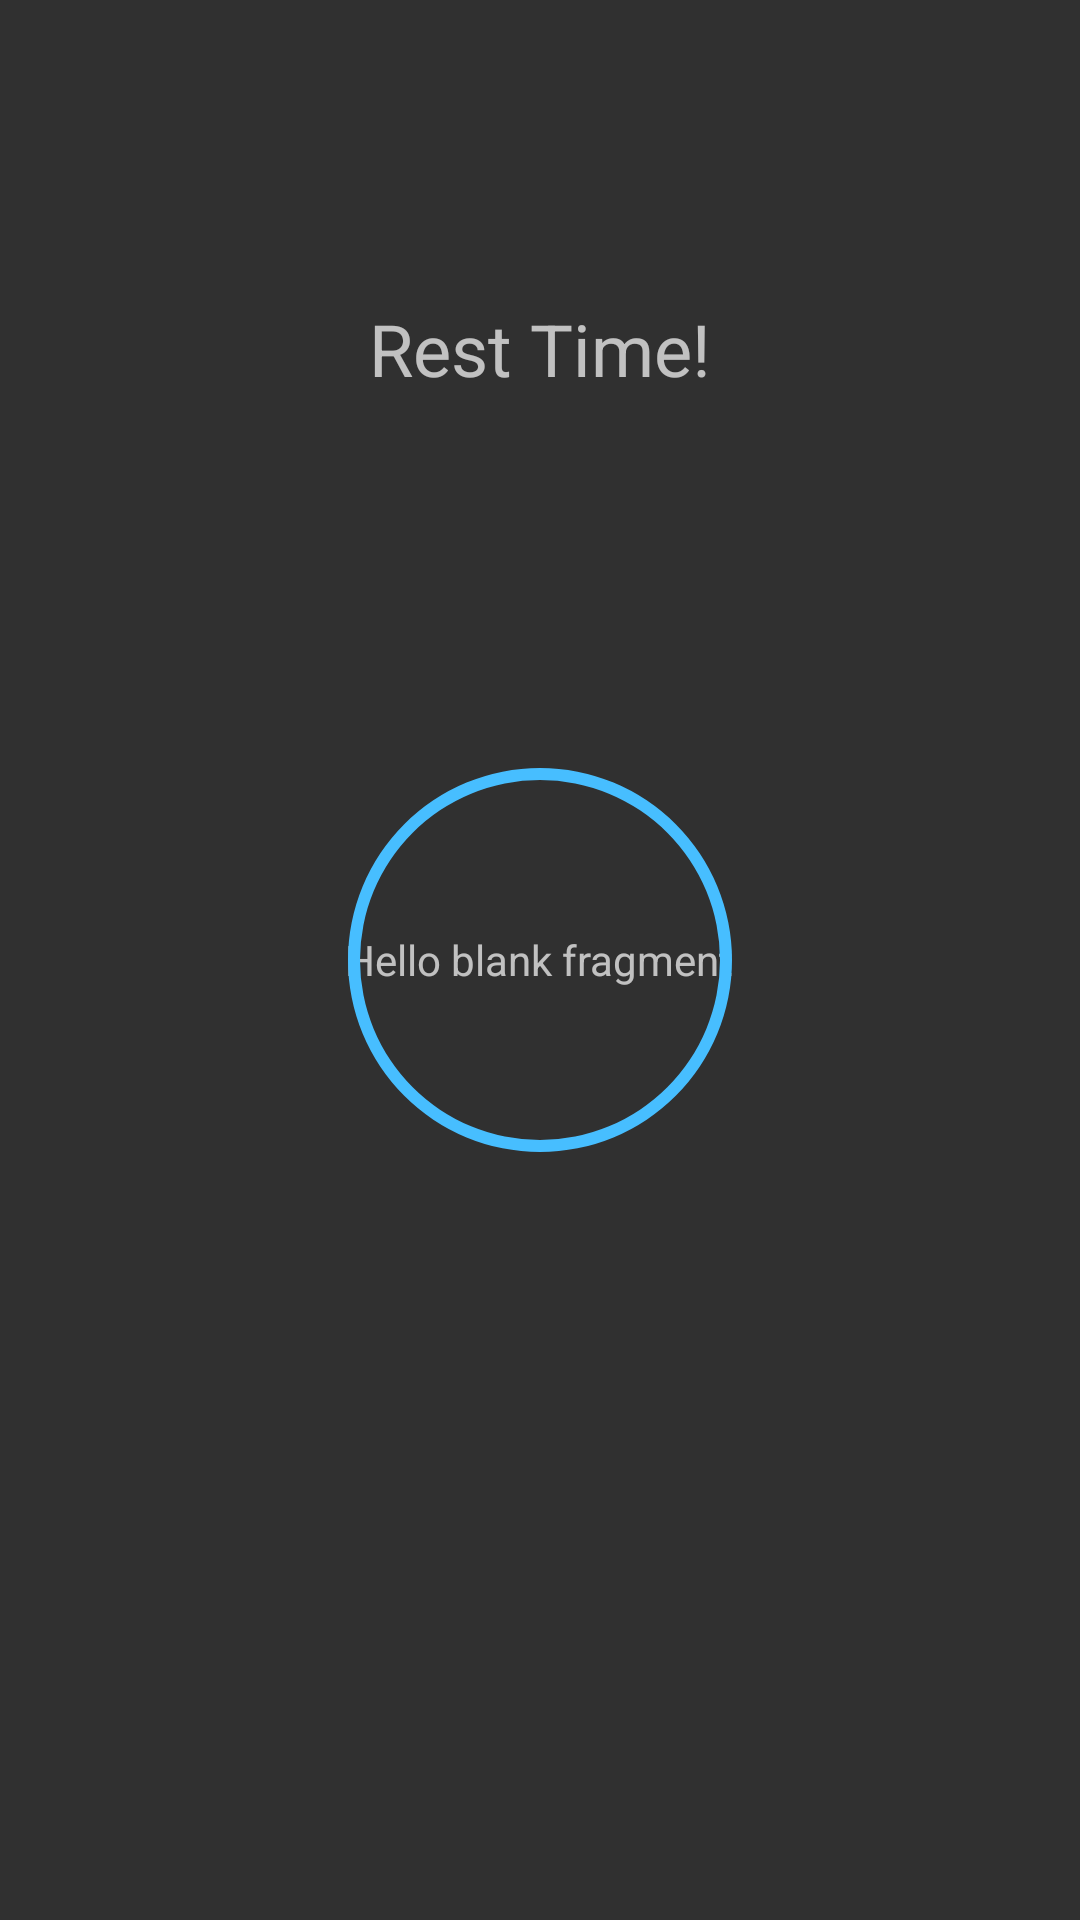

This screen was rendered from an Android layout file. Write that file and the resources it references.
<!-- AndroidManifest.xml: application theme AppTheme -->
<!-- res/layout/fragment_rest_display.xml -->
<?xml version="1.0" encoding="utf-8"?>
<RelativeLayout xmlns:android="http://schemas.android.com/apk/res/android"
    xmlns:tools="http://schemas.android.com/tools"
    android:layout_width="match_parent"
    android:layout_height="match_parent"
    tools:context=".RestDisplayFragment">


    <TextView
        android:layout_width="wrap_content"
        android:layout_height="wrap_content"
        android:id="@+id/restDuration"
        android:text="@string/hello_blank_fragment"
        android:layout_centerInParent="true"
        />

    <ProgressBar
        android:id="@+id/timeLeft"
        style="?android:progressBarStyleHorizontal"
        android:layout_width="150dp"
        android:layout_height="150dp"
        android:layout_centerInParent="true"
        android:progress="100"
        android:progressDrawable="@drawable/circle"
        android:rotation="270" />
    <TextView
        android:layout_width="wrap_content"
        android:layout_height="wrap_content"
        android:layout_centerHorizontal="true"
        android:text="Rest Time!"
        android:layout_marginTop="100dp"
        android:textSize="24sp"/>

    <TextView
        android:id="@+id/nextExercise"
        android:layout_width="match_parent"
        android:layout_height="wrap_content"
        android:layout_alignParentBottom="true"
        android:layout_centerHorizontal="true"
        android:layout_marginBottom="119dp"
        android:text=""
        android:textAlignment="center"
        android:ellipsize="marquee"
        android:textSize="18sp" />

</RelativeLayout>
<!-- resources referenced by this layout -->
<resources>
  <!-- drawable circle (drawable) -->
  <?xml version="1.0" encoding="utf-8"?>
  <shape xmlns:android="http://schemas.android.com/apk/res/android"
      android:shape="ring"
      android:innerRadiusRatio="2.5"
      android:thickness="4dp"
      android:useLevel="true">
      <solid android:color="@color/colorAccent"></solid>
  </shape>
  <string name="hello_blank_fragment">Hello blank fragment</string>
  <style name="AppTheme" parent="Base.Theme.AppCompat">
          
          <item name="colorPrimary">@color/colorPrimary</item>
          <item name="colorPrimaryDark">@color/colorPrimaryDark</item>
          <item name="colorAccent">@color/colorAccent</item>
          <item name="cardViewStyle">@style/CardView</item>
          
      </style>
  <color name="colorAccent">#47beff</color>
  <color name="colorPrimary">#292929</color>
  <color name="colorPrimaryDark">#161616</color>
</resources>
